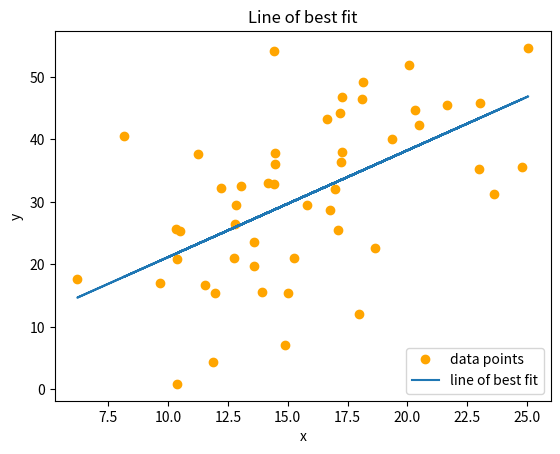
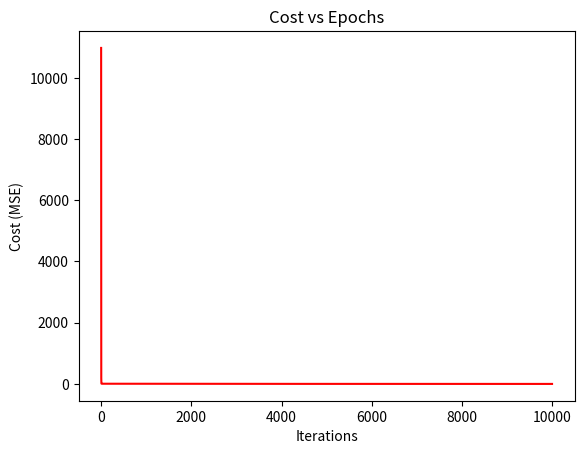
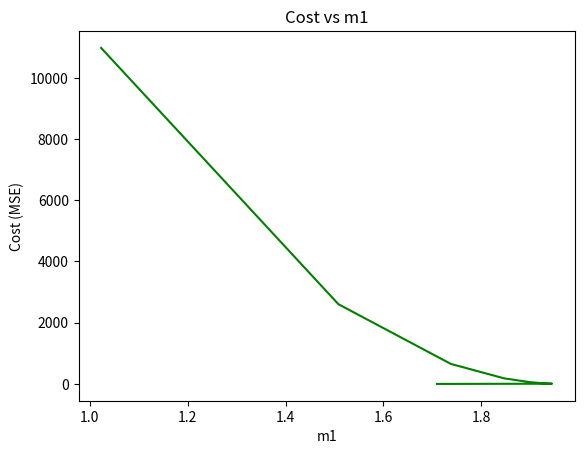
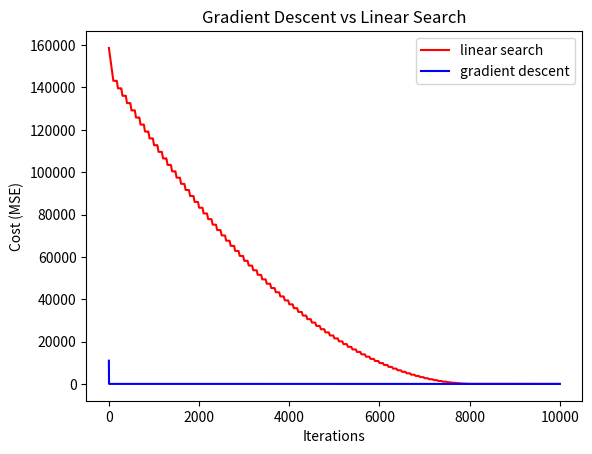

Generate these figures, in order, with matplotlib:
import numpy as np
import matplotlib.pyplot as plt

'''
my understanding of the concept and what i have implemented : 

given a set of data points that are linearly dependent , we are to find the line of best fit (which
represents the data points the best using a model) using gradient descent , which is a tool used to 
find the optimal values of m1 and m2 , i.e the slope and intercept of the line of best fit.

what i have done : 

firstly i created my data set to work on by using the numpy lib , i created the x data points 
first and created the corresponding y values using a random line equation and noise . 
after creating the data sets , i get started by coding the grad_descent function.

To get the optimal values for m1 and m2 , which are the slope and intercept in our line of best fit ,
we calculate the loss for m1 = m2 = 0 initially and continually improve upon it...
(to calculate the loss we are using MSE)

In each iteration of the descent function we calculate the slope of the loss function with respect
to the parameters m1 and m2 , which gives us the slopes of the plots - #1 loss function vs m1 and 
#2 loss function vs m2 and which ultimately tells us the direction for us to head in for each
parameter. (Since we are trying to head to the bottom of the curve..) 

So after each iteration i update the values of m1 and m2. (directions are handled in the code),
and in each iteration the cost is reduced and we get better values of m1 and m2 , that best represent
the data points

higher the number of iterations , better the values of m1 and m2 of best fit line.
learning rate represents the step size used to update the values of m1 and m2 , high values 
may cause the program to skip the minima , which would result in increased number of iterations to
get back there.

I've tried different learning rates and the learning rate in the order of 1e^-3 was the sweet spot.

Atlast i've used a graph to plot the data points and show the line of best fit i've obtained after
the given set of iterations.  
'''

''' Gradient Descent Implementation '''

x = np.random.normal(15 ,5 , 50)

print(f'The x data points are : \n {x} \n')

#generating y  , for x data points
y = 2*x + np.random.normal(0,12,50)

print(f'The y data points are : \n {y} \n')

#setting up the parameters to be found
m1 = m2 = 0

#gradient descent function
def descent(x ,y, m1 , m2 , learning_rate):

    n = x.shape[0]

    #since we're using mse for calculating loss the partial derivative would be as follows
    slope_m1 = -(2/n)*sum(x*(y - (m1*x + m2)))
    slope_m2 = -(2/n)*sum(y - (m1*x + m2))

    m1 -= slope_m1*learning_rate
    m2 -= slope_m2*learning_rate

    return m1 , m2

#hyperparameters
iterations = 10000
learning_rate = 0.00100001

#lists for storing values to visualize data
loss_values = []
iteration_value = []
m1_values = []
m2_values = []

#calling the gradient_descent function on the dataset
for i in range(iterations):

    m1 , m2 = descent(x , y , m1 , m2 , learning_rate)
    N = x.shape[0]
    loss = sum(y - (m1*x + m2))**2 / N
    loss_values.append(loss)
    iteration_value.append(i)
    m1_values.append(m1)
    m2_values.append(m2)
    if i%2000 == 0:
        print(f'cost {loss} m1 {m1} m2 {m2} Iteration {i}' ,end ="\n")

print()
print(f'final m1 : {m1} final m2 : {m2} from Gradient Descent \n')


''' Linear Search Algorithm Implementation '''

#generating a random search space for possible optimal values for m1 and m2
# since I know the answers range from the grad_descent , im using a narrow search space

m1_range = np.linspace(-3,3 , 100)
m2_range = np.linspace(-2 , 2 , 100)

#initializing variable to find
opt_m1 = opt_m2 = 0
cost_linear = 0.0
iteration_count = 0
best_iteration = 0

#initializing variable for data visualization
loss_values_linear = []

#finding optimal values of m1 and m2 in the range linearly
for potential_m1 in m1_range:
    for potential_m2 in m2_range:

        #initializing the first cost value
        if cost_linear == 0.0:
            cost_linear = (1/100) * sum(y - (potential_m1*x + potential_m2))**2
            opt_m1 = potential_m1
            opt_m2 = potential_m2
            loss_values_linear.append(cost_linear)

        else:
            temp_cost = (1/100) * sum(y - (potential_m1*x + potential_m2))**2

            #comparing the previous cost values and updating m1 and m2
            if temp_cost < cost_linear:
                cost_linear = temp_cost
                opt_m1 = potential_m1
                opt_m2 = potential_m2
                best_iteration = iteration_count
            loss_values_linear.append(cost_linear)

            if iteration_count%2000 == 0:
                print(f'cost {cost_linear} m1 {potential_m1} m2 {potential_m2} Iteration {iteration_count}' , end ="\n")
        iteration_count += 1

print()
print(f'optimal m1 from linear search {opt_m1} optimal m2 {opt_m2} in Iteration {best_iteration} from linear search')


''' Data visualization '''

#data points visualization with line of best fit
plt.figure(1)
plt.title('Line of best fit')
plt.plot(x, y , 'o' ,color='orange')
y_hat = m1*x + m2
plt.plot(x , y_hat)
plt.xlabel('x')
plt.ylabel('y')
plt.legend(["data points" , "line of best fit"] , loc="lower right")
plt.show()

#loss vs epochs graph
plt.figure(2)
plt.title('Cost vs Epochs')
plt.plot(iteration_value , loss_values , color='red')
plt.xlabel('Iterations')
plt.ylabel('Cost (MSE)')
plt.show()

#m1 vs loss graph
plt.figure(3)
plt.title('Cost vs m1')
plt.plot(m1_values , loss_values , color = 'green')
plt.xlabel('m1')
plt.ylabel('Cost (MSE)')
plt.show()

# #m2 vs loss graph
# plt.figure(4)
# plt.title('Cost vs m2')
# plt.plot(m2_values , loss_values , color = 'blue')
# plt.xlabel('m2')
# plt.ylabel('Cost (MSE)')
# plt.show()

# #loss vs epochs for linear
# plt.figure(5)
# plt.title('Cost vs Iterations (Linear Search)')
# plt.plot(iteration_value , loss_values_linear , color='black')
# plt.show()

plt.figure(6)
plt.title('Gradient Descent vs Linear Search')
plt.plot(iteration_value , loss_values_linear , color='red')
plt.plot(iteration_value , loss_values , color='blue')
plt.xlabel('Iterations')
plt.ylabel('Cost (MSE)')
plt.legend(['linear search' , 'gradient descent'])
plt.show()

'''
Linear Search Algorithm : 

Since I know the results of the line of best fit from gradient descent , The m1 and m2 range for linear
search algorithm was chosen narrow. The goal was to find the most optimal pair of values from the 
ranges by iterating through them linearly which I find out by comparing them in each iteration 
with the previous values and keep the best values , which are displayed at the end.

Observations : 

Linear search algorithm took around 8000 iterations to find the most optimal values of m1 and m2 
while gradient descent achieved it within 5 iterations. I've plotted a graph at the end 
to visualize the performance of gradient descent . Gradient descent achieved the most optimal 
values within very few iteration and the changes after that were very minimal that it appeared to 
be a horizontal line while linear search gradually reduced the cost as it neared the optimal 
values by approaching the optimal values linearly. 
'''

